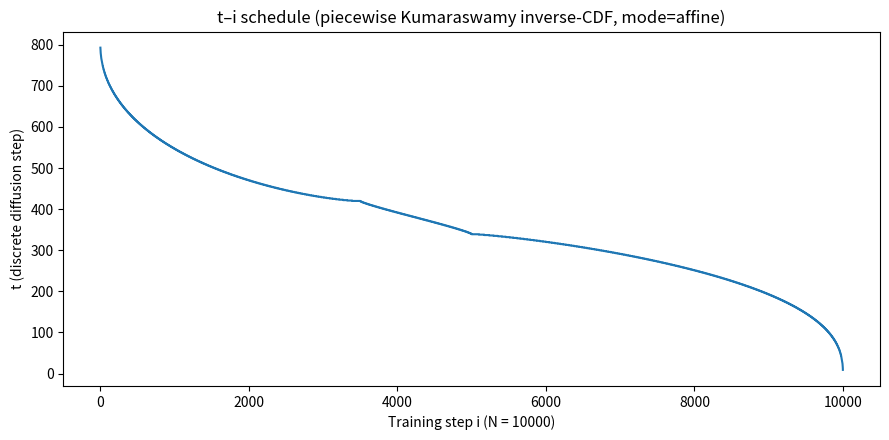

Generate this figure with matplotlib:
# t-i curve via piecewise Kumaraswamy inverse-CDF
# ------------------------------------------------
# pip: matplotlib, numpy, pandas (可选)
import numpy as np
import matplotlib.pyplot as plt
import pandas as pd

# ========== 参数区（可改） ==========
# 扩散离散上界（如 SD1.5 常见 0..800）
T = 800
# 阶段边界（真实 t）
t3, t2 = 420, 340  # => 归一化边界: [t3/T, 1], [t2/T, t3/T], [0, t2/T]
# 总步数 N=10,000，三段占比（几何/过渡/细节）
n1, n2, n3 = 3500, 1500, 5000
# Kumaraswamy 形状（人头域推荐）
a1, b1 = 0.7, 2.0  # Phase 1: 右偏长尾（快离开超大 t）
a2, b2 = 1.2, 1.2  # Phase 2: 近似对称，快进快出
a3, b3 = 2.5, 0.8  # Phase 3: 左偏厚尾（小 t 停留更久）
# 训练时可用的阶段下限（可用于实际 t 抖动采样）
LB1, LB2, LB3 = 450, 150, 20

# 选择区间化分位方式： "affine" 或 "trunc"
QUANTILE_MODE = "affine"
SAVE_TO = False  # 是否保存曲线数据


# ========== 核心函数 ==========

def inv_kuma(u, a, b):
    """Kumaraswamy(a,b) 的逆 CDF：F^{-1}(u)"""
    return (1.0 - (1.0 - u) ** (1.0 / b)) ** (1.0 / a)


def psi_affine(u, L, U, a, b):
    """方案A：仿射映射（默认推荐）"""
    return L + (U - L) * inv_kuma(u, a, b)


def psi_trunc(u, L, U, a, b):
    """方案B：严格截断（conditioning）"""
    # F(x) = 1 - (1 - x^a)^b
    FL = 1.0 - (1.0 - L ** a) ** b
    FU = 1.0 - (1.0 - U ** a) ** b
    y = FL + u * (FU - FL)  # 截断后的目标分位
    return (1.0 - (1.0 - y) ** (1.0 / b)) ** (1.0 / a)


def make_t_i(T, t2, t3, n1, n2, n3, a1, b1, a2, b2, a3, b3, mode="affine"):
    """生成整数 t-i 曲线（单调非增修正）"""
    # 归一化区间
    L1, U1 = t3 / T, 1.0
    L2, U2 = t2 / T, t3 / T
    L3, U3 = 0.0, t2 / T

    psi = psi_affine if mode == "affine" else psi_trunc

    ts = []

    # Phase 1 几何（大 t）（降序分位：1 - (i+0.5)/n）
    for i in range(n1):
        u = 1.0 - (i + 0.5) / max(1, n1)
        t_hat = psi(u, L1, U1, a1, b1)
        ts.append(T * t_hat)

    # Phase 2
    for i in range(n2):
        u = 1.0 - (i + 0.5) / max(1, n2)
        t_hat = psi(u, L2, U2, a2, b2)
        ts.append(T * t_hat)

    # Phase 3
    for i in range(n3):
        u = 1.0 - (i + 0.5) / max(1, n3)
        t_hat = psi(u, L3, U3, a3, b3)
        ts.append(T * t_hat)

    ts = np.array(ts, dtype=float)

    # 取整并保证单调非增（避免离散取整偶发上窜）
    ti = np.floor(ts).astype(int)
    for i in range(1, len(ti)):
        if ti[i] > ti[i - 1]:
            ti[i] = ti[i - 1]
    return ti


# ========== 生成 & 绘图 ==========
if __name__ == '__main__':
    ti = make_t_i(T, t2, t3, n1, n2, n3, a1, b1, a2, b2, a3, b3, mode=QUANTILE_MODE)

    plt.figure(figsize=(9, 4.5))
    plt.plot(np.arange(len(ti)), ti)
    plt.xlabel("Training step i (N = %d)" % (len(ti)))
    plt.ylabel("t (discrete diffusion step)")
    plt.title("t–i schedule (piecewise Kumaraswamy inverse-CDF, mode=%s)" % QUANTILE_MODE)
    plt.tight_layout()
    plt.show()

    # （可选）保存为 .npy / .csv，方便训练脚本载入
    if SAVE_TO:
        np.save("t_i_curve_10k.npy", ti)
        pd.DataFrame({"i": np.arange(len(ti)), "t": ti}).to_csv("t_i_curve_10k.csv", index=False)


# ========== 额外：实际训练时的 t 抖动采样示例 ==========
def sample_training_t(step, ti, n1, n2, n3, LB1, LB2, LB3):
    """给定 step，按阶段在 [LB_k, ti[step]] 内均匀采样一个 t"""
    N = len(ti)
    step = min(step, N - 1)
    cur_t = int(ti[step])

    if step < n1:
        left = max(LB1, t3)  # 阶段1建议不低于 t3
        right = max(cur_t, left + 1)
    elif step < n1 + n2:
        left = max(LB2, t2)
        right = max(cur_t, left + 1)
    else:
        left = max(LB3, 0)
        right = max(cur_t, left + 1)

    return np.random.randint(left, right)

# 示例：第 1234 步的一个实际 t
# print(sample_training_t(1234, ti, n1, n2, n3, LB1, LB2, LB3))
